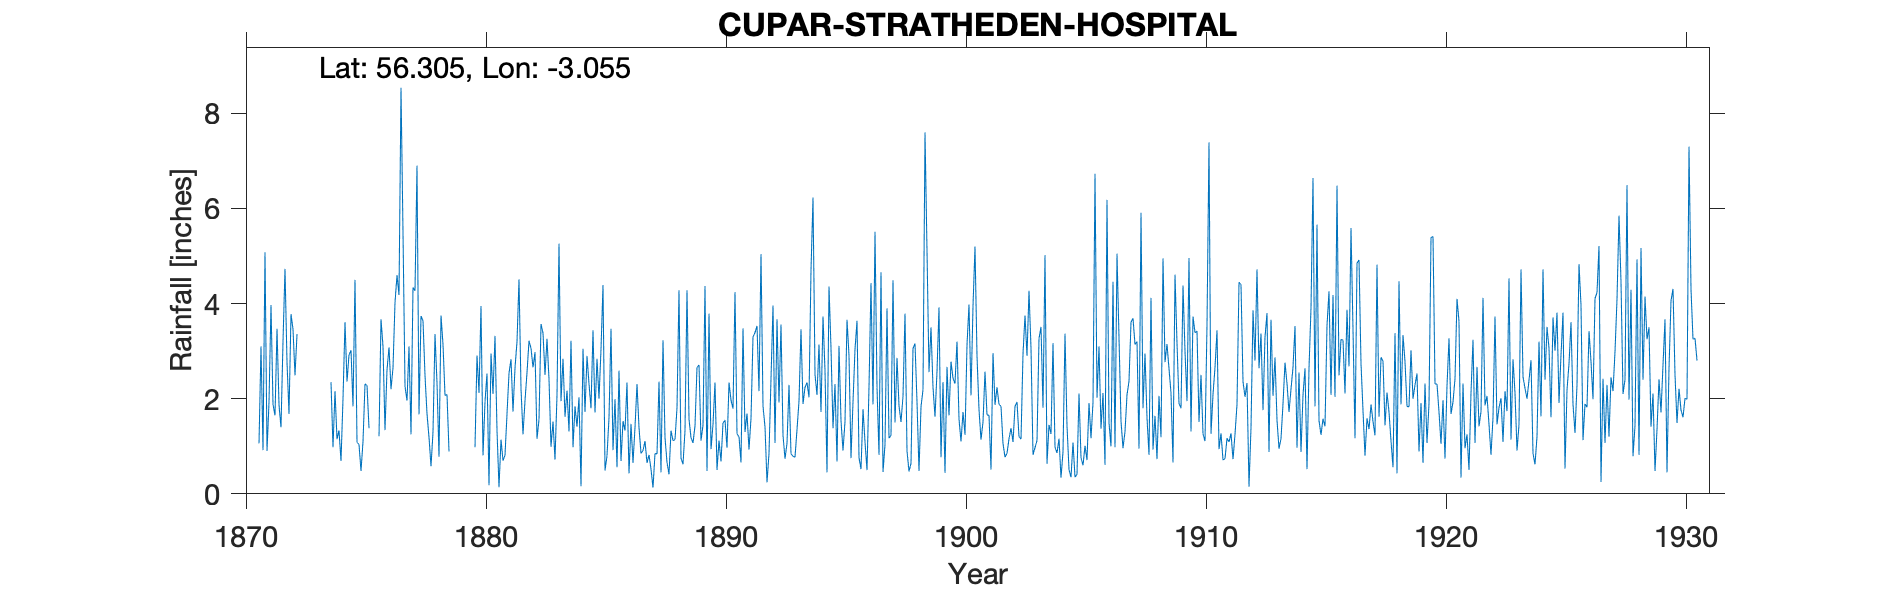

Values plotted in this chart, from the file beside it:
CUPAR STRATHEDEN HOSPITAL, , , , , , , , , , , , , , , , , , , , , , , 
Grid ref, NO348130, Long, -3.055, Lat, 56.3, Elevation, 210, ft, , , , , , , , , , , , , , , 
Station no, 5493, , , , , , , , , , , , , , , , , , , , , , 
, 1870, 1871, 1872, 1873, 1874, 1875, 1876, 1877, 1878, 1879, 1880, 1881, 1882, 1883, 1884, 1885, 1886, 1887, 1888, 1889, 1890, 1891, 1892
January, , 1.06, 3.2, , 2.35, 4.5, 1.21, 5.49, 1.68, , 0.98, 0.14, 1.25, 3.26, 3.22, 1.71, 2.59, 0.91, 0.66, 1.18, 2.34, 1.2, 1.84
February, , 3.1, 4.73, , 0.98, 1.08, 3.67, 2.26, 1.19, , 2.91, 1.14, 1.96, 2.41, 0.98, 2.84, 0.69, 1.11, 0.41, 1.07, 0.5, 0.66, 1.41
March, , 0.92, 2.77, , 2.16, 1.04, 3.1, 1.96, 0.58, , 2.12, 0.7, 2.55, 0.99, 1.84, 2, 1.53, 0.65, 1.33, 1.43, 1.12, 3.48, 0.24
April, , 5.08, 1.68, , 1.15, 0.48, 1.34, 3.1, 1.3, , 3.95, 0.81, 3.22, 1.52, 1.41, 3.04, 1.33, 0.82, 1.12, 2.66, 0.68, 1.3, 0.85
May, , 0.9, 3.78, , 1.33, 1.1, 2.61, 1.25, 3.36, , 0.81, 1.68, 3.06, 0.72, 2.03, 4.39, 2.34, 0.52, 1.14, 2.71, 1.49, 1.69, 2.42
June, , 1.93, 3.46, , 0.69, 2.31, 3.08, 4.34, 2.33, , 1.94, 2.54, 2.66, 2.08, 0.16, 0.49, 0.43, 0.13, 1.81, 1.12, 1.55, 0.93, 3.96
July, , 3.97, 2.49, , 2, 2.28, 2.2, 4.27, 0.78, , 2.53, 2.83, 2.98, 5.26, 3.05, 0.8, 1.47, 0.85, 4.28, 1.44, 0.97, 1.59, 1.07
August, , 1.88, 3.36, , 3.61, 1.38, 2.65, 6.9, 3.75, , 0.18, 1.73, 1.16, 1.95, 1.72, 1.6, 0.65, 0.84, 0.75, 4.37, 2.34, 3.3, 3.67
September, , 1.65, , , 2.36, , 4.02, 1.67, 3.14, , 2.95, 2.65, 1.56, 2.84, 2.9, 3.47, 1.4, 2.36, 0.62, 0.48, 1.97, 3.39, 1.92
October, , 3.47, , , 2.92, , 4.6, 3.74, 2.07, , 2.1, 3.2, 3.57, 1.62, 2.31, 0.92, 2.31, 0.45, 1.33, 3.79, 1.79, 3.53, 3.56
November, , 1.87, , , 3.02, , 4.18, 3.64, 2.09, , 3.32, 4.51, 3.38, 2.17, 1.8, 1.99, 1.39, 3.23, 4.28, 0.94, 4.24, 2.16, 1.23
December, , 1.4, , , 1.84, , 8.54, 2.49, 0.89, , 1.33, 2.21, 2.5, 1.31, 3.44, 0.56, 0.85, 1.18, 1.57, 1.46, 1.26, 5.04, 0.74
Total, , 27.23, , , 24.41, , 41.2, 41.11, 23.16, , 25.12, 24.14, 29.85, 26.13, 24.86, 23.81, 16.98, 13.05, 19.3, 22.65, 20.25, 28.27, 22.91
